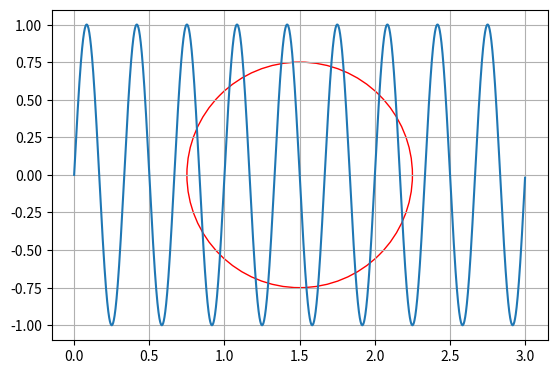
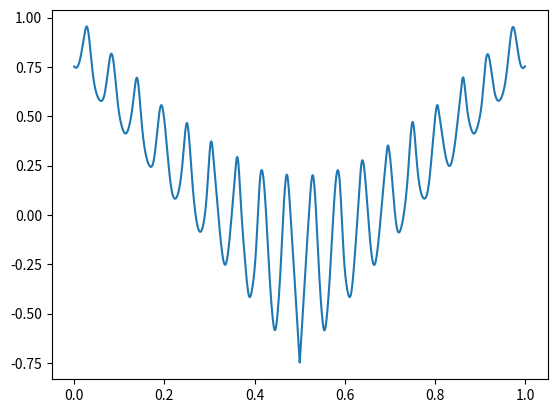
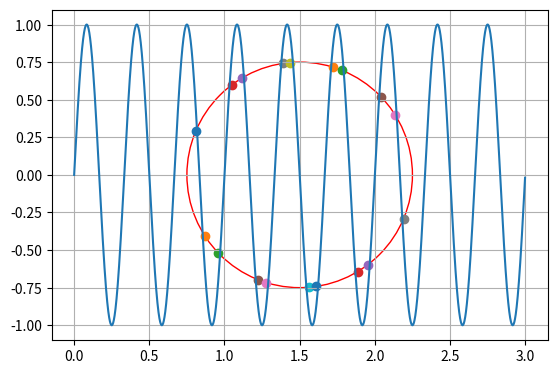

Write Python code to recreate these figures, in order.
import numpy as np
from scipy.optimize import fsolve
from scipy.interpolate import UnivariateSpline
from matplotlib import pyplot as plt 
from scipy.spatial.distance import euclidean

circle_center = np.array([1.5, 0])  # Center of the circle (cx, cy)
radius = 0.75  # Radius of the circle

x = np.arange(0, 3, 0.001)

# y = 1-np.exp(-x)
y = np.sin(6*np.pi*x)

def plot_fig(pts=None):
    fig, ax = plt.subplots()
    ax.plot(x,y)
    circle = plt.Circle(circle_center, radius, color="r", fill=False)
    ax.add_patch(circle)
    ax.set_aspect(1)

    if pts is not None:
        for pt in pts:
            plt.scatter(*pt)
    ax.grid()

plot_fig()

o = (0,0)
p = np.stack([x,y],axis=-1)
t = np.cumsum(np.sqrt(np.sum(np.diff(p, axis=0) ** 2, axis=1)))
t = np.insert(t,0,0) / t[-1]

t

spline_x = UnivariateSpline(t, x, s=len(t)*0.001)
spline_y = UnivariateSpline(t, y, s=len(t) * 0.001)

def distance_to_circle_center(t):
    x, y = spline_x(t).item(), spline_y(t).item()
    point_on_curve = np.array([x, y])  # Point on the curve
    dist = euclidean(point_on_curve, circle_center)

    return dist - radius

dd = [distance_to_circle_center(e) for e in t]
plt.plot(t, dd)



initial_t_guesses = np.linspace(0, 1, 100)

t_intersection = np.array(
    [fsolve(distance_to_circle_center, t_guess)[0] for t_guess in initial_t_guesses]
)

t_intersection = [t for t in t_intersection if np.isclose(distance_to_circle_center(t), 0)]

t_intersection_unique = np.unique(np.round(t_intersection, 5))
t_intersection_unique = t_intersection_unique[
    (t_intersection_unique >= 0) & (t_intersection_unique <= 1)
]

intersection_points = np.array(
    [[spline_x(t), spline_y(t)] for t in t_intersection_unique]
)

print("Intersection points:", intersection_points)

plot_fig(intersection_points)
